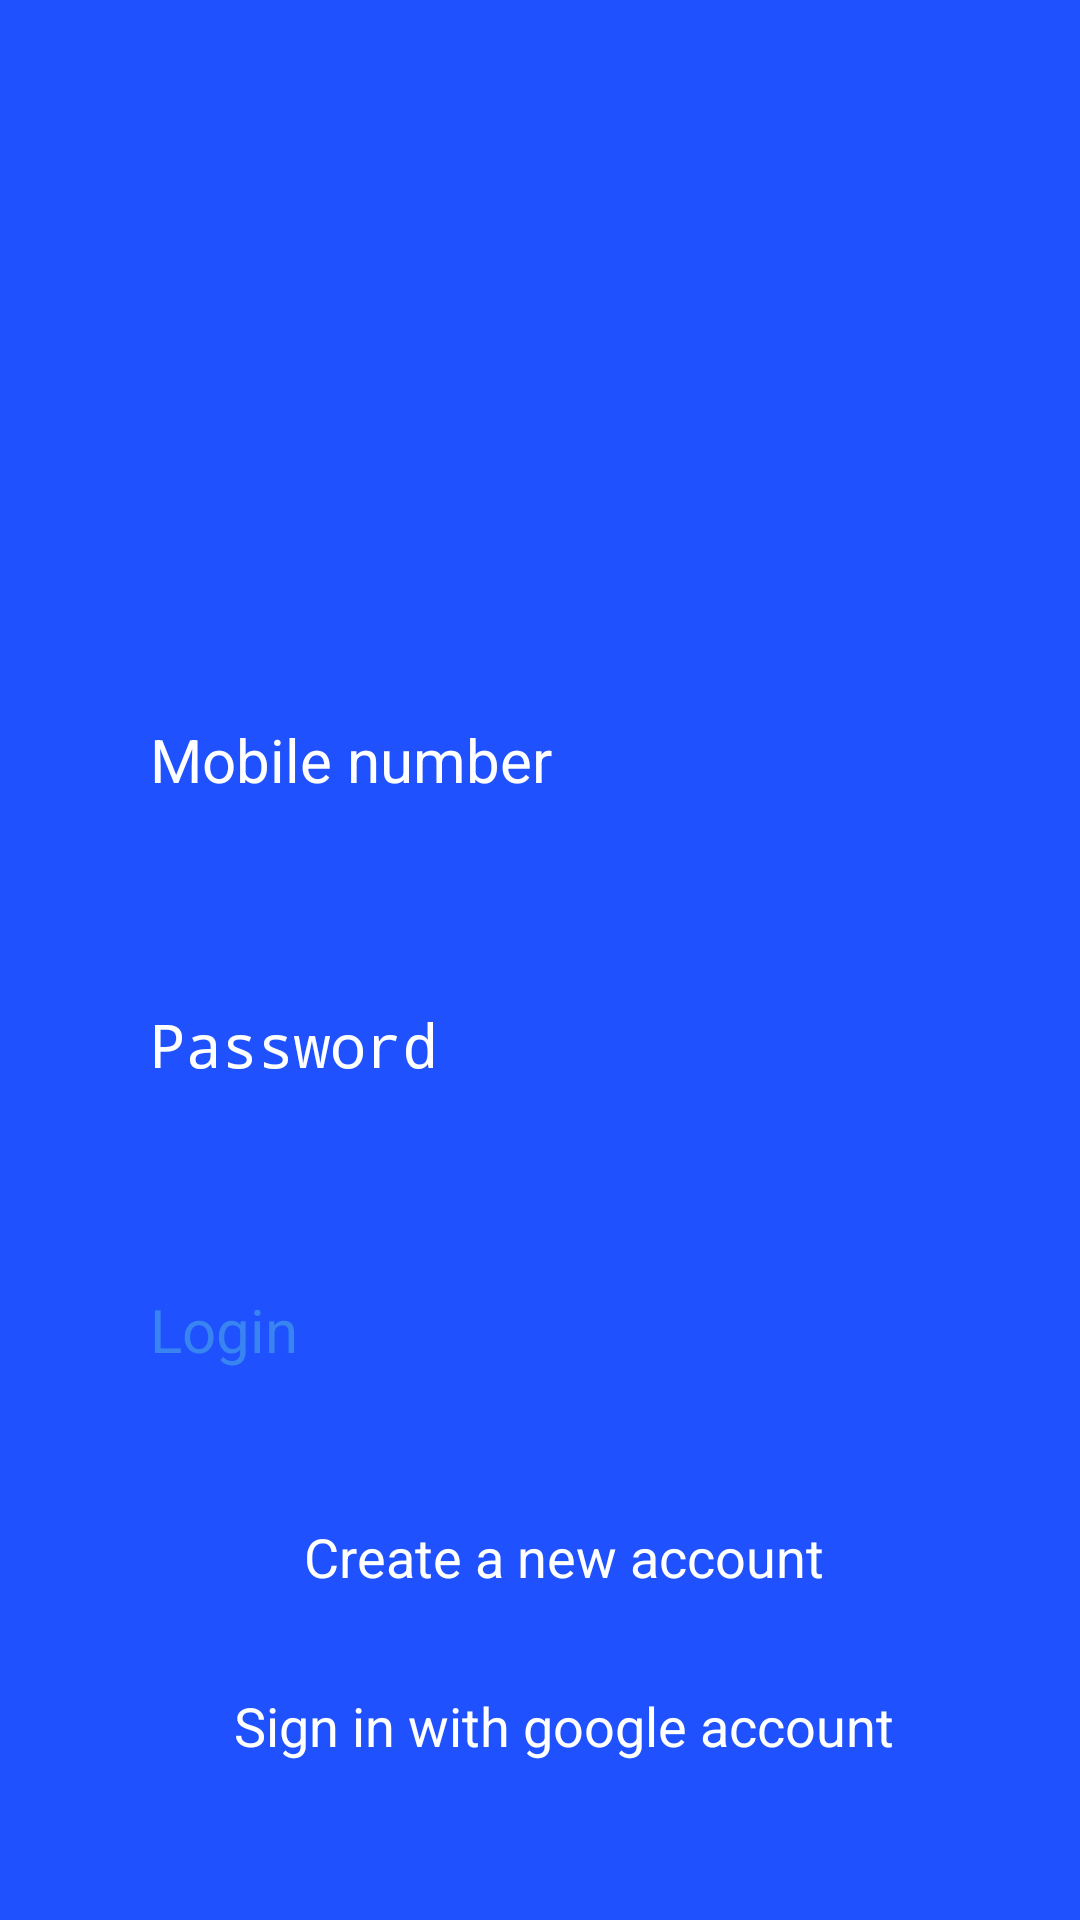

Reconstruct the res/layout file that produces this screen, plus the resources it refers to.
<!-- AndroidManifest.xml: application theme Theme.FishApp -->
<!-- res/layout/activity_login.xml -->
<?xml version="1.0" encoding="utf-8"?>
<RelativeLayout xmlns:android="http://schemas.android.com/apk/res/android"
    xmlns:app="http://schemas.android.com/apk/res-auto"
    xmlns:tools="http://schemas.android.com/tools"
    android:id="@+id/main"
    android:layout_width="match_parent"
    android:layout_height="match_parent"
    android:gravity="center"
    android:padding="16dp"
    android:background="@color/neon_blue"
    tools:context=".Login">

    <LinearLayout
        android:layout_width="379dp"
        android:layout_height="655dp"
        android:layout_alignParentStart="true"
        android:layout_alignParentTop="true"
        android:layout_alignParentEnd="true"
        android:layout_alignParentBottom="true"
        android:layout_marginStart="16dp"
        android:layout_marginTop="22dp"
        android:layout_marginEnd="0dp"
        android:layout_marginBottom="27dp"
        android:gravity="center"
        android:orientation="vertical">

        <ImageView
            android:layout_width="160dp"
            android:layout_height="160dp"
            android:src="@drawable/baseline_account_circle_24" />

        <EditText
            android:id="@+id/phoneInput"
            android:layout_width="match_parent"
            android:layout_height="wrap_content"
            android:layout_marginTop="32dp"
            android:background="@drawable/rounded_corner"
            android:hint="Mobile number"
            android:inputType="phone"
            android:padding="18dp"
            android:textColor="@color/white"
            android:textColorHint="@color/white"
            android:textSize="20sp" />

        <EditText
            android:id="@+id/passwordInput"
            android:layout_width="match_parent"
            android:layout_height="wrap_content"
            android:layout_marginTop="32dp"
            android:background="@drawable/rounded_corner"
            android:hint="Password"
            android:inputType="textPassword"
            android:padding="18dp"
            android:textColor="@color/white"
            android:textColorHint="@color/white"
            android:textSize="20sp" />
        <ProgressBar
            android:id="@+id/progress_bar"
            android:layout_width="wrap_content"
            android:layout_height="wrap_content"
            android:visibility="gone"
            app:layout_constraintStart_toStartOf="parent"
            app:layout_constraintEnd_toEndOf="parent"
            app:layout_constraintTop_toTopOf="parent"
            app:layout_constraintBottom_toBottomOf="parent"
            android:indeterminate="true"
            android:indeterminateTintMode="src_atop"
            android:indeterminateTint="@color/white"/>

        <Button
            android:id="@+id/login_btn"
            android:layout_width="match_parent"
            android:layout_height="wrap_content"
            android:layout_marginTop="32dp"
            android:backgroundTint="@color/white"
            android:padding="18dp"
            android:text="Login"
            android:textColor="#3884F1"
            android:textSize="20sp" />


        <TextView
            android:id="@+id/signup"
            android:layout_width="wrap_content"
            android:layout_height="wrap_content"
            android:layout_marginTop="32dp"
            android:text="Create a new account"
            android:textColor="@color/white"
            android:textSize="18sp" />

        <TextView
            android:layout_width="wrap_content"
            android:layout_height="wrap_content"
            android:layout_marginTop="32dp"
            android:text="Sign in with google account"
            android:textColor="@color/white"
            android:textSize="18sp" />

        <LinearLayout
            android:layout_width="match_parent"
            android:layout_height="wrap_content"
            android:layout_marginTop="18dp"
            android:gravity="center"
            android:orientation="horizontal">

            <ImageView
                android:id="@+id/google_btn"
                android:layout_width="100dp"
                android:layout_height="54dp"
                android:layout_margin="16dp"
                android:src="@drawable/chrome" />
        </LinearLayout>
    </LinearLayout>
    
</RelativeLayout>
<!-- resources referenced by this layout -->
<resources>
  <color name="neon_blue">#1F51FF</color>
  <color name="white">#FFFFFFFF</color>
  <!-- drawable chrome: png bitmap (drawable, 36696 bytes) -->
  <style name="Theme.FishApp" parent="Base.Theme.FishApp" />
  <style name="Base.Theme.FishApp" parent="Theme.Material3.DayNight.NoActionBar">
          
          
          <item name="colorPrimary">@color/neon_blue</item>
          <item name="colorPrimaryVariant">@color/blue</item>
          <item name="colorSecondary">@color/blue</item>
          <item name="colorSecondaryVariant">@color/blue</item>
      </style>
  <color name="blue">#0096FF</color>
</resources>
